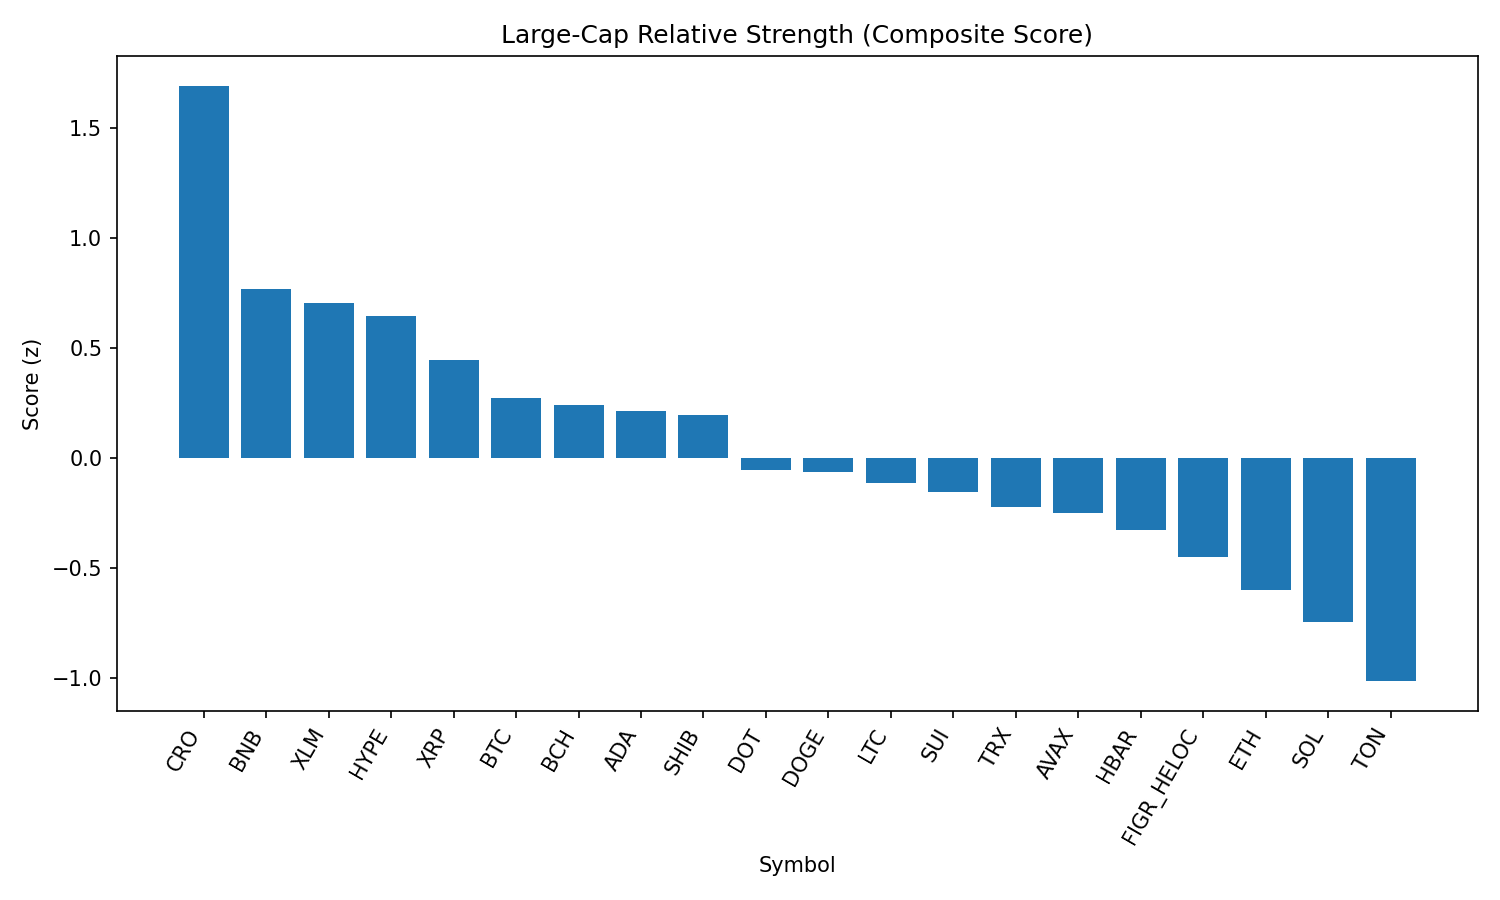

The file beside this chart, header and first rows:
rank, name, symbol, price, pct_1h, pct_24h, pct_7d, pct_1h_vs_btc, pct_24h_vs_btc, pct_7d_vs_btc, market_cap_rank, market_cap, volume_usd, score
1, Cronos, CRO, 0.2715, 1.168, 0.386, -12.1, 1.124, 2.236, -14.13, 26, 9124596520, 114682307, 1.69
2, BNB, BNB, 862.2, -0.1869, 0.8257, 0.249, -0.2309, 2.675, -1.775, 5, 120088390567, 1145482490, 0.7686
3, Stellar, XLM, 0.3591, 0.5542, -2.005, 0.2917, 0.5102, -0.1552, -1.732, 22, 11374857118, 137174942, 0.7028
4, Hyperliquid, HYPE, 46.77, -0.08013, -0.8966, 7.504, -0.1241, 0.953, 5.48, 17, 12661669150, 317877879, 0.6429
5, XRP, XRP, 2.82, 0.2973, -1.873, 0.2029, 0.2533, -0.02362, -1.821, 4, 167737962415, 4473845865, 0.4443
6, Bitcoin, BTC, 110890, 0.044, -1.85, 2.024, 0.0, 0.0, 0.0, 1, 2209017953801, 37453269451, 0.2728
7, Bitcoin Cash, BCH, 591.1, 0.2154, -3.532, 10.45, 0.1714, -1.682, 8.426, 20, 11762466313, 544071348, 0.2407
8, Cardano, ADA, 0.8255, 0.1767, -2.044, -0.1678, 0.1327, -0.1942, -2.192, 11, 30126722089, 775238890, 0.2134
9, Shiba Inu, SHIB, 1.225e-05, -0.002145, -1.396, -0.5836, -0.04615, 0.4533, -2.607, 31, 7217530002, 174645687, 0.1964
10, Polkadot, DOT, 3.81, -0.1461, -1.76, 0.4074, -0.1901, 0.08926, -1.616, 35, 5803532684, 200825708, -0.056
11, Dogecoin, DOGE, 0.2144, 0.08944, -2.486, -0.644, 0.04543, -0.6368, -2.668, 9, 32323471701, 1558901886, -0.06229
12, Litecoin, LTC, 111.6, -0.08569, -2.21, 0.921, -0.1297, -0.3605, -1.103, 28, 8509195609, 395102862, -0.1117
13, Sui, SUI, 3.36, -0.09673, -2.449, 1.986, -0.1407, -0.5989, -0.03754, 19, 11972869901, 801183012, -0.1562
14, TRON, TRX, 0.331, -0.02804, -2.252, -2.683, -0.07205, -0.4027, -4.707, 10, 31325306546, 694222209, -0.2207
15, Avalanche, AVAX, 24.17, -0.01134, -3.09, 2.432, -0.05534, -1.24, 0.4079, 23, 10203209467, 407586555, -0.2513
16, Hedera, HBAR, 0.2164, 0.1134, -2.999, -3.181, 0.06937, -1.149, -5.204, 25, 9173083603, 137741678, -0.3276
17, Figure Heloc, FIGR_HELOC, 1.005, 0.03081, -2.826, -4.899, -0.01319, -0.9763, -6.923, 18, 12301124000, 27562765, -0.4477
18, Ethereum, ETH, 4301, -0.01878, -3.627, -2.08, -0.06279, -1.777, -4.103, 2, 518968660468, 24454698546, -0.5998
19, Solana, SOL, 202.1, -0.2556, -3.352, -0.2559, -0.2996, -1.502, -2.28, 6, 109422996489, 5137687377, -0.7463
20, Toncoin, TON, 3.03, -0.4273, -3.291, -1.694, -0.4713, -1.442, -3.718, 30, 7782644382, 113288098, -1.013
21, Chainlink, LINK, 22.22, -0.3858, -3.662, -5.05, -0.4298, -1.812, -7.073, 13, 15056215300, 836777701, -1.241
